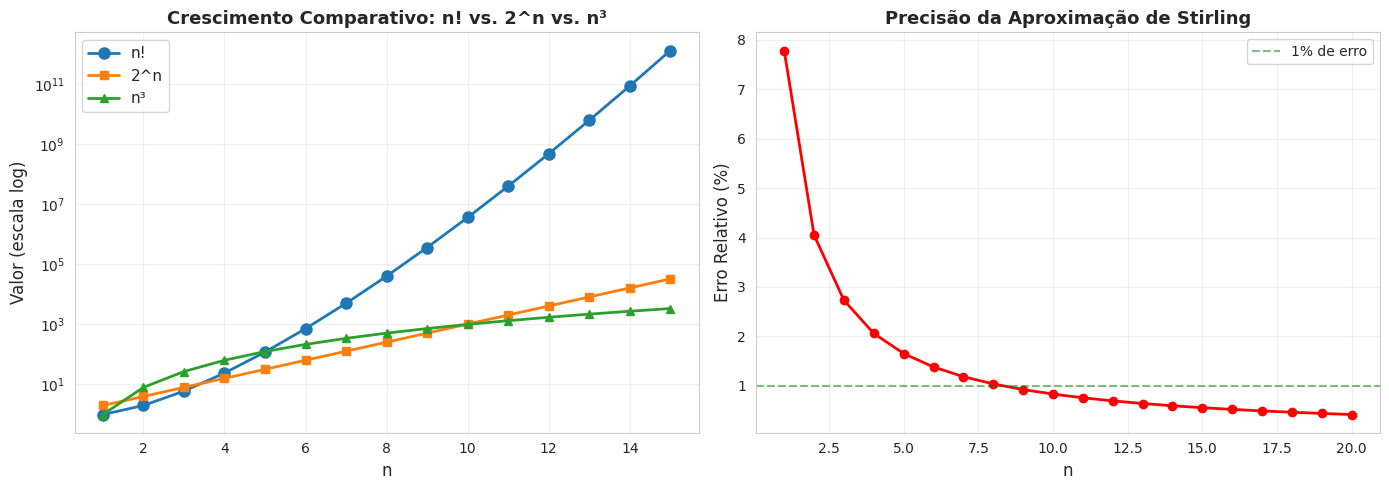
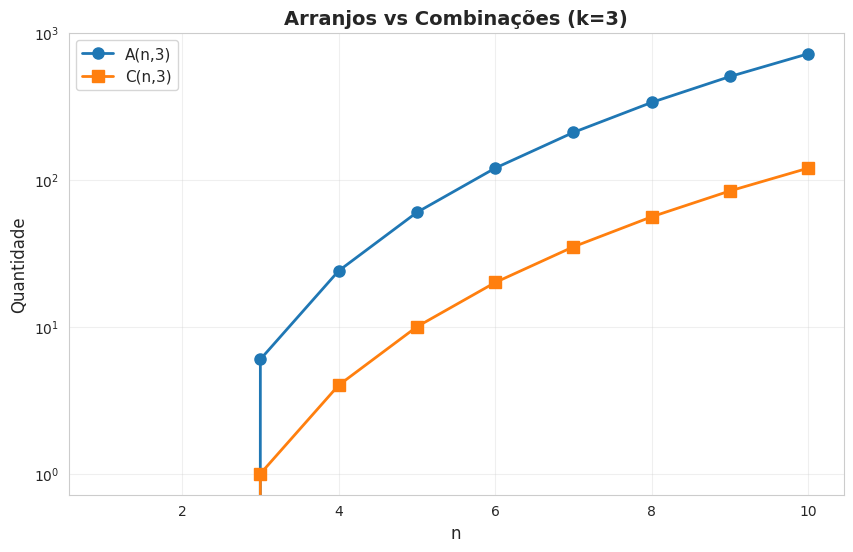
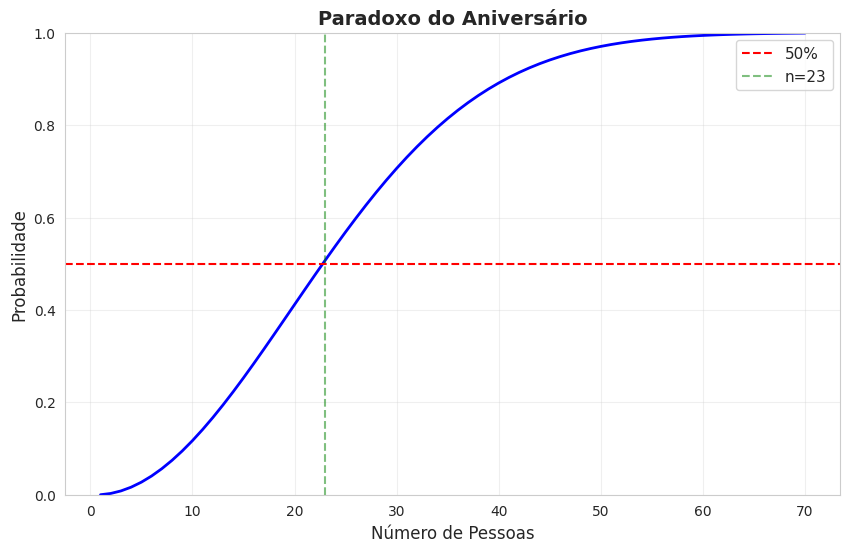

The script that saved these images, in order:
# Bibliotecas necessárias
import numpy as np
import matplotlib.pyplot as plt
import seaborn as sns
from math import factorial, comb, perm
from itertools import permutations, combinations
import pandas as pd

# Configurações
sns.set_style('whitegrid')
plt.rcParams['figure.figsize'] = (12, 6)

# Solução do Exercício 1

def stirling_approximation(n):
    """
    Aproximação de Stirling para n!
    
    Referência: Graham, Knuth & Patashnik (1994), Concrete Mathematics
    """
    return np.sqrt(2 * np.pi * n) * (n / np.e) ** n

# Comparar valores reais vs. aproximação
n_values = range(1, 21)
fatoriais = [factorial(n) for n in n_values]
aproximacoes = [stirling_approximation(n) for n in n_values]
erros_relativos = [(abs(f - a) / f) * 100 for f, a in zip(fatoriais, aproximacoes)]

# Tabela de comparação
df = pd.DataFrame({
    'n': n_values,
    'n!': fatoriais,
    'Stirling': [int(a) for a in aproximacoes],
    'Erro (%)': [f'{e:.2f}' for e in erros_relativos]
})

print("Comparação: Fatorial vs. Aproximação de Stirling\n")
print(df.head(15).to_string(index=False))

# Visualização: Crescimento do fatorial
fig, axes = plt.subplots(1, 2, figsize=(14, 5))

# Gráfico 1: Escala logarítmica
n_plot = range(1, 16)
fact_plot = [factorial(n) for n in n_plot]
exp_plot = [2**n for n in n_plot]
poly_plot = [n**3 for n in n_plot]

axes[0].semilogy(n_plot, fact_plot, 'o-', label='n!', linewidth=2, markersize=8)
axes[0].semilogy(n_plot, exp_plot, 's-', label='2^n', linewidth=2, markersize=6)
axes[0].semilogy(n_plot, poly_plot, '^-', label='n³', linewidth=2, markersize=6)
axes[0].set_xlabel('n', fontsize=12)
axes[0].set_ylabel('Valor (escala log)', fontsize=12)
axes[0].set_title('Crescimento Comparativo: n! vs. 2^n vs. n³', fontsize=13, fontweight='bold')
axes[0].legend(fontsize=11)
axes[0].grid(True, alpha=0.3)

# Gráfico 2: Erro da aproximação de Stirling
axes[1].plot(n_values, erros_relativos, 'ro-', linewidth=2, markersize=6)
axes[1].set_xlabel('n', fontsize=12)
axes[1].set_ylabel('Erro Relativo (%)', fontsize=12)
axes[1].set_title('Precisão da Aproximação de Stirling', fontsize=13, fontweight='bold')
axes[1].grid(True, alpha=0.3)
axes[1].axhline(y=1, color='green', linestyle='--', alpha=0.5, label='1% de erro')
axes[1].legend(fontsize=10)

plt.tight_layout()
plt.show()

print(f"\n💡 Observação: Para n≥10, a aproximação tem erro < 1%")

# Solução do Exercício 2

# Problema 2a: Anagramas da palavra "ESTATISTICA"
palavra = "ESTATISTICA"
n_total = len(palavra)

# Contar repetições de cada letra
from collections import Counter
contagem = Counter(palavra)

print(f"Palavra: {palavra}")
print(f"Total de letras: {n_total}")
print(f"\nFrequência de cada letra:")
for letra, freq in sorted(contagem.items()):
    print(f"  {letra}: {freq}")

# Calcular número de anagramas
numerador = factorial(n_total)
denominador = 1
for freq in contagem.values():
    denominador *= factorial(freq)

num_anagramas = numerador // denominador

print(f"\nNúmero de anagramas possíveis: {num_anagramas:,}")
print(f"\nCálculo:")
print(f"  P(11; 3,3,2,1,1,1) = 11! / (3! × 3! × 2! × 1! × 1! × 1!)")
print(f"  = {numerador:,} / {denominador:,}")
print(f"  = {num_anagramas:,}")

# Problema 2b: Permutações circulares
print("\n" + "="*60)
print("\nProblema 2b: Disposições circulares")
print("De quantas formas 6 pessoas podem sentar em uma mesa redonda?\n")

n_pessoas = 6
# Permutações circulares: (n-1)!
perm_circulares = factorial(n_pessoas - 1)

print(f"Permutações lineares: {factorial(n_pessoas):,}")
print(f"Permutações circulares: (n-1)! = {perm_circulares:,}")
print(f"\nExplicação: Em arranjos circulares, rotações são consideradas iguais.")

# Problema 2c: Permutações com restrições
print("\n" + "="*60)
print("\nProblema 2c: Permutações com restrições")
print("Quantos números de 4 algarismos distintos podemos formar com {1,2,3,4,5,6}?")
print("Mas o primeiro algarismo NÃO pode ser 1 ou 2.\n")

# Método 1: Total - Casos inválidos
total_perm = perm(6, 4)  # A(6,4)
casos_invalidos = 2 * perm(5, 3)  # 2 escolhas ruins × A(5,3) para o resto
casos_validos = total_perm - casos_invalidos

print(f"Método 1 (Complementar):")
print(f"  Total de arranjos A(6,4): {total_perm}")
print(f"  Arranjos começando com 1 ou 2: 2 × A(5,3) = {casos_invalidos}")
print(f"  Válidos: {total_perm} - {casos_invalidos} = {casos_validos}")

# Método 2: Contagem direta
primeiros_validos = 4  # {3, 4, 5, 6}
resto = perm(5, 3)  # Arranjar 3 dos 5 restantes
casos_validos_2 = primeiros_validos * resto

print(f"\nMétodo 2 (Direto):")
print(f"  Escolhas para 1º algarismo: {primeiros_validos}")
print(f"  Arranjos para os 3 restantes: A(5,3) = {resto}")
print(f"  Total: {primeiros_validos} × {resto} = {casos_validos_2}")

print(f"\n✓ Ambos os métodos concordam: {casos_validos} números válidos")

# Solução do Exercício 3

# Problema 3a: Comitê de 5 pessoas de um grupo de 12
print("Problema 3a: Formação de Comitê")
print("De quantas formas podemos escolher 5 pessoas de um grupo de 12?\n")

n, k = 12, 5
num_combinacoes = comb(n, k)

print(f"C(12,5) = 12! / (5! × 7!)")
print(f"        = {num_combinacoes:,}")
print(f"\nInterpretação: Há {num_combinacoes:,} comitês distintos possíveis.")
print(f"A ordem de seleção NÃO importa (João, Maria, Pedro = Pedro, João, Maria)")

# Problema 3b: Pódio em uma corrida
print("\n" + "="*60)
print("\nProblema 3b: Pódio de Corrida")
print("10 atletas competem. De quantas formas podem ficar os 3 primeiros?\n")

n, k = 10, 3
num_arranjos = perm(n, k)

print(f"A(10,3) = 10! / 7!")
print(f"        = 10 × 9 × 8")
print(f"        = {num_arranjos:,}")
print(f"\nInterpretação: A ordem IMPORTA (1º, 2º, 3º são diferentes).")

# Problema 3c: Comparação Arranjo vs Combinação
print("\n" + "="*60)
print("\nProblema 3c: Comparação")
print("Escolher 3 letras de {A,B,C,D,E}:\n")

letras = ['A', 'B', 'C', 'D', 'E']
n = 5
k = 3

# Combinações (ordem não importa)
comb_lista = list(combinations(letras, k))
num_comb = len(comb_lista)

# Arranjos (ordem importa)
arr_lista = list(permutations(letras, k))
num_arr = len(arr_lista)

print(f"COMBINAÇÕES C(5,3) = {num_comb}:")
print(f"  {comb_lista[:5]}")
print(f"  ... (total: {num_comb})")

print(f"\nARRANJOS A(5,3) = {num_arr}:")
print(f"  {arr_lista[:10]}")
print(f"  ... (total: {num_arr})")

print(f"\nRelação: A(5,3) = 3! × C(5,3)")
print(f"         {num_arr} = {factorial(3)} × {num_comb}")
print(f"         {num_arr} = {num_arr} ✓")

# Visualização
n_vals = range(1, 11)
k_fixed = 3
arranjos_vals = [perm(n, min(k_fixed, n)) if n >= k_fixed else 0 for n in n_vals]
combinacoes_vals = [comb(n, min(k_fixed, n)) if n >= k_fixed else 0 for n in n_vals]

plt.figure(figsize=(10, 6))
plt.plot(n_vals, arranjos_vals, 'o-', label=f'A(n,{k_fixed})', linewidth=2, markersize=8)
plt.plot(n_vals, combinacoes_vals, 's-', label=f'C(n,{k_fixed})', linewidth=2, markersize=8)
plt.xlabel('n', fontsize=12)
plt.ylabel('Quantidade', fontsize=12)
plt.title(f'Arranjos vs Combinações (k={k_fixed})', fontsize=14, fontweight='bold')
plt.legend(fontsize=11)
plt.grid(True, alpha=0.3)
plt.yscale('log')
plt.show()

# Solução do Exercício 4

def triangulo_pascal(n_linhas):
    """
    Gera o Triângulo de Pascal com n_linhas.
    
    Referência: Graham, Knuth & Patashnik (1994)
    """
    triangulo = []
    for n in range(n_linhas):
        linha = [comb(n, k) for k in range(n + 1)]
        triangulo.append(linha)
    return triangulo

# Gerar e visualizar
n_linhas = 10
triangulo = triangulo_pascal(n_linhas)

print("Triângulo de Pascal (primeiras 10 linhas):\n")
for i, linha in enumerate(triangulo):
    espacos = ' ' * (n_linhas - i) * 2
    valores = '  '.join(f'{x:3}' for x in linha)
    print(f"{espacos}{valores}")

# Propriedades
print("\n" + "="*60)
print("\nPropriedades do Coeficiente Binomial:\n")

n = 7
print(f"1. Simetria: C(n,k) = C(n,n-k)")
print(f"   C({n},2) = {comb(n,2)}, C({n},{n-2}) = {comb(n,n-2)} ✓\n")

print(f"2. Soma da linha: Σ C(n,k) = 2^n")
soma = sum(comb(n, k) for k in range(n + 1))
print(f"   Σ C({n},k) = {soma}, 2^{n} = {2**n} ✓\n")

print(f"3. Identidade de Pascal: C(n,k) = C(n-1,k-1) + C(n-1,k)")
n, k = 7, 3
esq = comb(n, k)
dir = comb(n-1, k-1) + comb(n-1, k)
print(f"   C({n},{k}) = {esq}")
print(f"   C({n-1},{k-1}) + C({n-1},{k}) = {comb(n-1,k-1)} + {comb(n-1,k)} = {dir} ✓")

# Aplicação: Expansão binomial
print("\n" + "="*60)
print("\nAplicação: Expansão de (x + y)^n")
print("\nExemplo: (x + y)^4 = ?\n")

n = 4
print(f"(x + y)^{n} = ", end="")
termos = []
for k in range(n + 1):
    coef = comb(n, k)
    exp_x = n - k
    exp_y = k
    
    if exp_x == 0:
        termo_x = ""
    elif exp_x == 1:
        termo_x = "x"
    else:
        termo_x = f"x^{exp_x}"
    
    if exp_y == 0:
        termo_y = ""
    elif exp_y == 1:
        termo_y = "y"
    else:
        termo_y = f"y^{exp_y}"
    
    if coef == 1:
        termo = f"{termo_x}{termo_y}"
    else:
        termo = f"{coef}{termo_x}{termo_y}"
    
    termos.append(termo)

print(" + ".join(termos))

print(f"\nCoeficientes: {[comb(n, k) for k in range(n + 1)]}")
print(f"Correspondem à linha {n} do Triângulo de Pascal ✓")

# Solução do Exercício 5

# Problema 5a: Loteria
print("Problema 5a: Probabilidade na Mega-Sena")
print("Escolher 6 números corretos dentre 60. Qual a probabilidade?\n")

total_numeros = 60
numeros_escolhidos = 6

casos_possiveis = comb(total_numeros, numeros_escolhidos)
casos_favoraveis = 1  # Apenas 1 combinação ganhadora

probabilidade = casos_favoraveis / casos_possiveis

print(f"Casos possíveis: C(60,6) = {casos_possiveis:,}")
print(f"Casos favoráveis: {casos_favoraveis}")
print(f"Probabilidade: 1/{casos_possiveis:,} = {probabilidade:.10f}")
print(f"             ≈ 1 em {casos_possiveis:,} (ou {probabilidade*100:.8f}%)")

# Problema 5b: Mãos de pôquer
print("\n" + "="*60)
print("\nProblema 5b: Probabilidade de um Full House no Pôquer")
print("(3 cartas de um valor + 2 cartas de outro valor)\n")

# Total de mãos de 5 cartas
total_maos = comb(52, 5)

# Full House:
# 1. Escolher valor para a trinca: 13 opções
# 2. Escolher 3 cartas desse valor das 4 disponíveis: C(4,3)
# 3. Escolher valor para o par: 12 opções restantes
# 4. Escolher 2 cartas desse valor das 4 disponíveis: C(4,2)

full_houses = 13 * comb(4, 3) * 12 * comb(4, 2)
prob_full_house = full_houses / total_maos

print(f"Total de mãos: C(52,5) = {total_maos:,}")
print(f"\nFull Houses possíveis:")
print(f"  13 × C(4,3) × 12 × C(4,2)")
print(f"  = 13 × {comb(4,3)} × 12 × {comb(4,2)}")
print(f"  = {full_houses:,}")
print(f"\nProbabilidade: {full_houses:,}/{total_maos:,}")
print(f"             = {prob_full_house:.6f}")
print(f"             ≈ {prob_full_house*100:.3f}%")

# Problema 5c: Aniversários coincidentes
print("\n" + "="*60)
print("\nProblema 5c: Paradoxo do Aniversário")
print("Em um grupo de n pessoas, qual a probabilidade de pelo menos")
print("2 terem o mesmo aniversário?\n")

def prob_aniversarios_iguais(n):
    """
    Calcula P(pelo menos 2 pessoas com mesmo aniversário).
    Usa complementar: 1 - P(todos aniversários diferentes)
    
    Referência: Feller (1968), An Introduction to Probability Theory
    """
    if n > 365:
        return 1.0
    
    # P(todos diferentes) = 365/365 × 364/365 × ... × (365-n+1)/365
    prob_todos_diferentes = 1.0
    for i in range(n):
        prob_todos_diferentes *= (365 - i) / 365
    
    return 1 - prob_todos_diferentes

# Calcular para diferentes tamanhos de grupo
grupos = [10, 20, 23, 30, 40, 50, 60]
resultados = []

for n in grupos:
    prob = prob_aniversarios_iguais(n)
    resultados.append({'Pessoas': n, 'Probabilidade': f'{prob:.4f}', 'Percentual': f'{prob*100:.2f}%'})

df_aniversarios = pd.DataFrame(resultados)
print(df_aniversarios.to_string(index=False))

print("\n💡 Paradoxo: Com apenas 23 pessoas, há mais de 50% de chance!")

# Visualização
n_range = range(1, 71)
probs = [prob_aniversarios_iguais(n) for n in n_range]

plt.figure(figsize=(10, 6))
plt.plot(n_range, probs, 'b-', linewidth=2)
plt.axhline(y=0.5, color='r', linestyle='--', label='50%')
plt.axvline(x=23, color='g', linestyle='--', alpha=0.5, label='n=23')
plt.xlabel('Número de Pessoas', fontsize=12)
plt.ylabel('Probabilidade', fontsize=12)
plt.title('Paradoxo do Aniversário', fontsize=14, fontweight='bold')
plt.grid(True, alpha=0.3)
plt.legend(fontsize=11)
plt.ylim([0, 1])
plt.show()